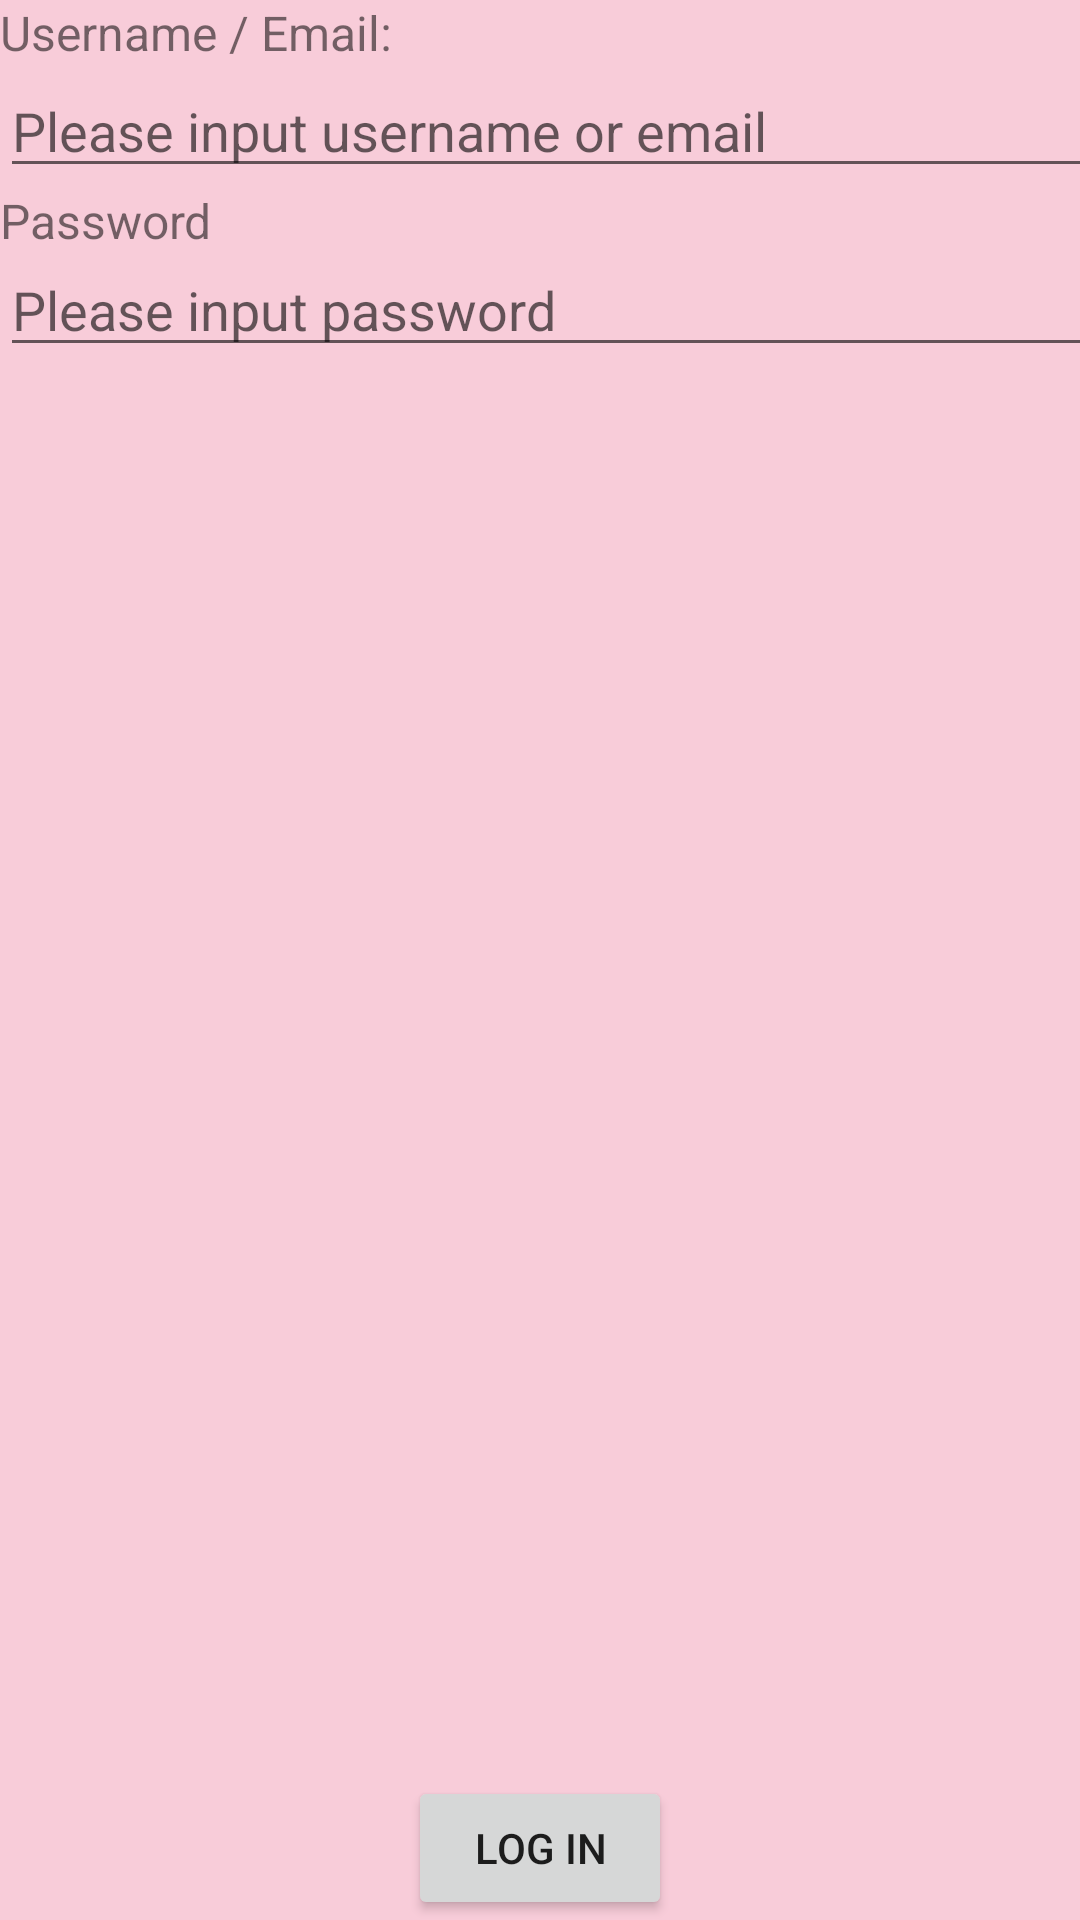

Reconstruct the res/layout file that produces this screen, plus the resources it refers to.
<!-- AndroidManifest.xml: application theme Theme.Japanese_Learn_App -->
<!-- res/layout/activity_login.xml -->
<?xml version="1.0" encoding="utf-8"?>
<androidx.constraintlayout.widget.ConstraintLayout xmlns:android="http://schemas.android.com/apk/res/android"
    xmlns:app="http://schemas.android.com/apk/res-auto"
    xmlns:tools="http://schemas.android.com/tools"
    android:layout_width="match_parent"
    android:layout_height="match_parent"
    android:background="@color/pink"
    tools:context=".Login_Activity">


    <LinearLayout
        android:id="@+id/linearLayout3"
        android:layout_width="391dp"
        android:layout_height="388dp"
        android:orientation="vertical"
        tools:layout_editor_absoluteX="1dp"
        tools:layout_editor_absoluteY="207dp">

        <TextView
            android:id="@+id/textView7"
            android:layout_width="wrap_content"
            android:layout_height="wrap_content"
            android:text="Username / Email: "
            android:textSize="16dp"
            app:layout_constraintBottom_toBottomOf="parent"
            app:layout_constraintEnd_toEndOf="parent"
            app:layout_constraintHorizontal_bias="0.023"
            app:layout_constraintStart_toStartOf="parent"
            app:layout_constraintTop_toTopOf="parent"
            app:layout_constraintVertical_bias="0.072" />

        <EditText
            android:id="@+id/username"
            android:layout_width="371dp"
            android:layout_height="41dp"
            android:ems="10"
            android:hint="Please input username or email"
            android:inputType="textPersonName"
            android:text=""
            app:layout_constraintBottom_toBottomOf="parent"
            app:layout_constraintEnd_toEndOf="parent"
            app:layout_constraintHorizontal_bias="0.272"
            app:layout_constraintStart_toStartOf="parent"
            app:layout_constraintTop_toBottomOf="@+id/textView7"
            app:layout_constraintVertical_bias="0.011" />

        <TextView
            android:id="@+id/textView14"
            android:layout_width="wrap_content"
            android:layout_height="wrap_content"

            android:text="Password"
            android:textSize="16dp"
            app:layout_constraintBottom_toBottomOf="parent"
            app:layout_constraintEnd_toEndOf="parent"
            app:layout_constraintHorizontal_bias="0.021"
            app:layout_constraintStart_toStartOf="parent"
            app:layout_constraintTop_toBottomOf="@+id/username"
            app:layout_constraintVertical_bias="0.036" />

        <EditText
            android:id="@+id/password"
            android:layout_width="367dp"
            android:layout_height="38dp"
            android:ems="10"
            android:hint="Please input password"
            android:inputType="textPassword"
            tools:ignore="MissingConstraints"
            tools:layout_editor_absoluteX="10dp"
            tools:layout_editor_absoluteY="169dp" />


    </LinearLayout>

    <Button
        android:id="@+id/login_btn"
        android:layout_width="wrap_content"
        android:layout_height="wrap_content"
        android:text="Log in"
        app:layout_constraintBottom_toBottomOf="parent"
        app:layout_constraintEnd_toEndOf="parent"
        app:layout_constraintStart_toStartOf="parent"
        tools:ignore="MissingConstraints" />
</androidx.constraintlayout.widget.ConstraintLayout>
<!-- resources referenced by this layout -->
<resources>
  <color name="pink">#f8ccd9</color>
  <style name="Theme.Japanese_Learn_App" parent="Theme.MaterialComponents.DayNight.DarkActionBar">
          
          <item name="colorPrimary">@color/purple_500</item>
          <item name="colorPrimaryVariant">@color/purple_700</item>
          <item name="colorOnPrimary">@color/white</item>
          
          <item name="colorSecondary">@color/teal_200</item>
          <item name="colorSecondaryVariant">@color/teal_700</item>
          <item name="colorOnSecondary">@color/black</item>
          
          <item name="android:statusBarColor" tools:targetApi="l">?attr/colorPrimaryVariant</item>
          <item name="JPBGColour">#f8ccd9</item>
          <item name="Upper_JPBGColour">@color/deep_pink</item>
          
      </style>
  <color name="purple_500">#FF6200EE</color>
  <color name="purple_700">#FF3700B3</color>
  <color name="white">#FFFFFFFF</color>
  <color name="teal_200">#FF03DAC5</color>
  <color name="teal_700">#FF018786</color>
  <color name="black">#FF000000</color>
  <color name="deep_pink">#f5bbcc</color>
</resources>
